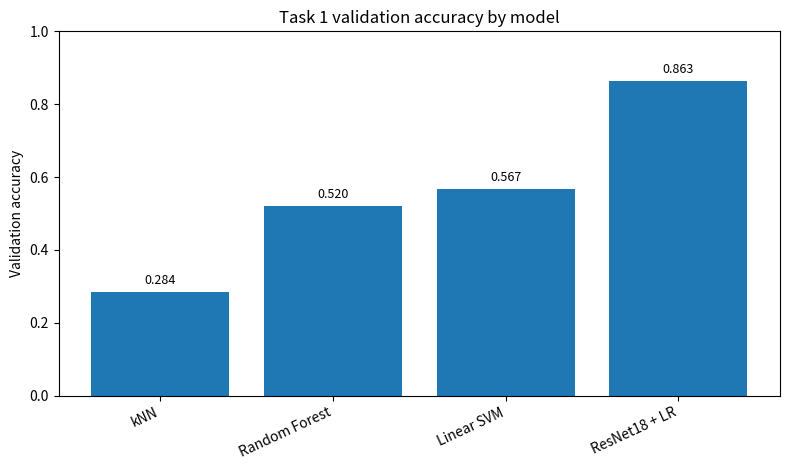
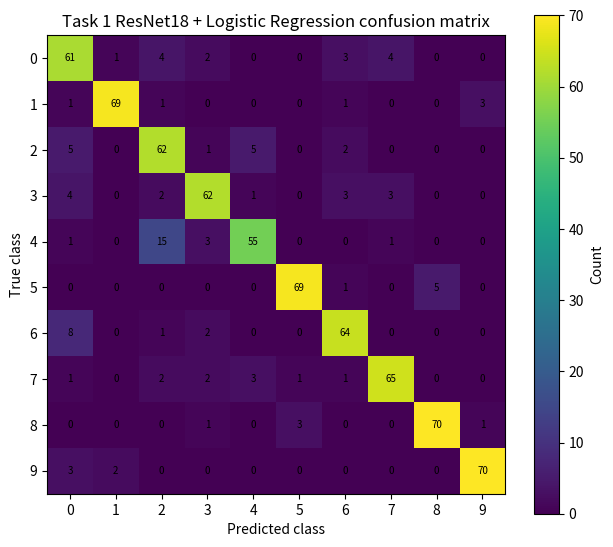
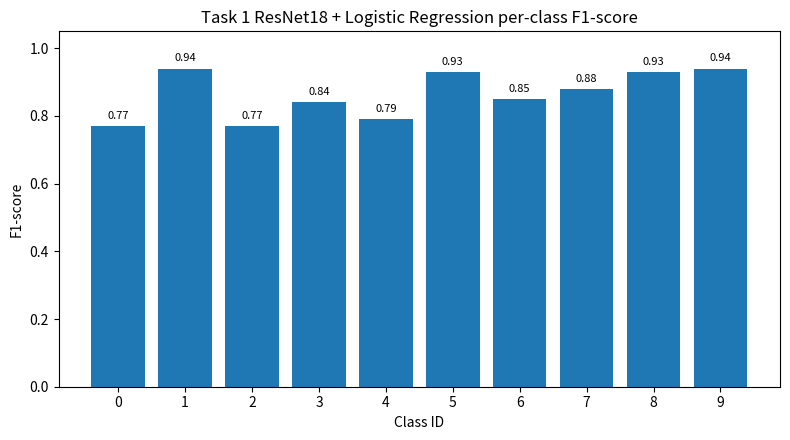
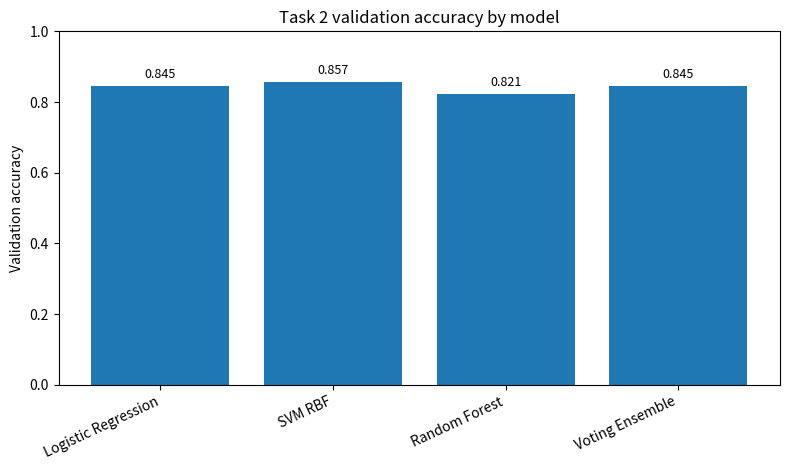
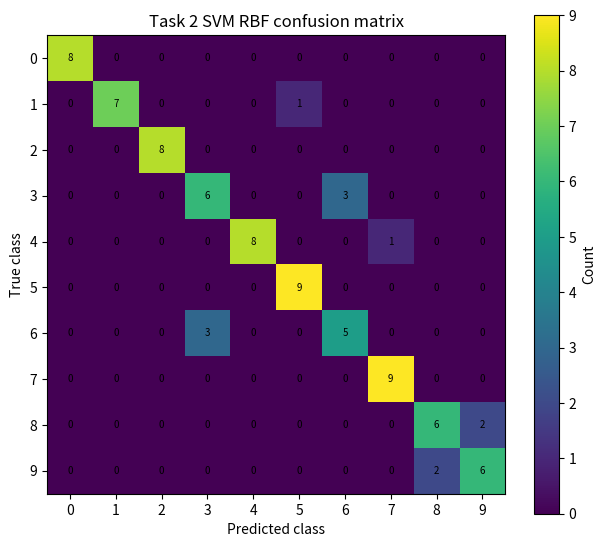
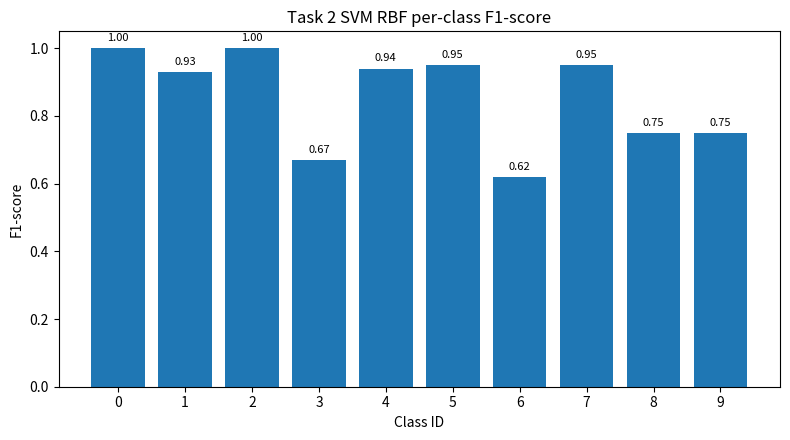

The matplotlib source for these figures, in order:
"""
Generate suggested report diagrams for COMP30027 Project 2.
Run from the folder containing this script:
    python generate_report_figures.py
Outputs are saved into ./report_figures/
"""

import os
import numpy as np
import matplotlib.pyplot as plt

OUT_DIR = "report_figures"
os.makedirs(OUT_DIR, exist_ok=True)

TASK1_ACC = {
    "kNN": 0.284,
    "Random Forest": 0.520,
    "Linear SVM": 0.5666666667,
    "ResNet18 + LR": 0.8626666667,
}

TASK2_ACC = {
    "Logistic Regression": 0.8452380952,
    "SVM RBF": 0.8571428571,
    "Random Forest": 0.8214285714,
    "Voting Ensemble": 0.8452380952,
}

TASK1_RESNET_CM = np.array([
    [61,1,4,2,0,0,3,4,0,0],
    [1,69,1,0,0,0,1,0,0,3],
    [5,0,62,1,5,0,2,0,0,0],
    [4,0,2,62,1,0,3,3,0,0],
    [1,0,15,3,55,0,0,1,0,0],
    [0,0,0,0,0,69,1,0,5,0],
    [8,0,1,2,0,0,64,0,0,0],
    [1,0,2,2,3,1,1,65,0,0],
    [0,0,0,1,0,3,0,0,70,1],
    [3,2,0,0,0,0,0,0,0,70],
])

TASK2_SVM_RBF_CM = np.array([
    [8,0,0,0,0,0,0,0,0,0],
    [0,7,0,0,0,1,0,0,0,0],
    [0,0,8,0,0,0,0,0,0,0],
    [0,0,0,6,0,0,3,0,0,0],
    [0,0,0,0,8,0,0,1,0,0],
    [0,0,0,0,0,9,0,0,0,0],
    [0,0,0,3,0,0,5,0,0,0],
    [0,0,0,0,0,0,0,9,0,0],
    [0,0,0,0,0,0,0,0,6,2],
    [0,0,0,0,0,0,0,0,2,6],
])

TASK1_RESNET_F1 = [0.77,0.94,0.77,0.84,0.79,0.93,0.85,0.88,0.93,0.94]
TASK2_SVM_F1 = [1.00,0.93,1.00,0.67,0.94,0.95,0.62,0.95,0.75,0.75]


def save_accuracy_chart(data, title, filename):
    labels = list(data.keys())
    values = list(data.values())
    plt.figure(figsize=(8, 4.8))
    bars = plt.bar(labels, values)
    plt.ylim(0, 1.0)
    plt.ylabel("Validation accuracy")
    plt.title(title)
    plt.xticks(rotation=25, ha="right")
    for bar, value in zip(bars, values):
        plt.text(bar.get_x() + bar.get_width()/2, value + 0.015, f"{value:.3f}", ha="center", va="bottom", fontsize=9)
    plt.tight_layout()
    plt.savefig(os.path.join(OUT_DIR, filename), dpi=200)
    plt.close()


def save_confusion_matrix(cm, title, filename):
    plt.figure(figsize=(6.4, 5.6))
    plt.imshow(cm)
    plt.title(title)
    plt.xlabel("Predicted class")
    plt.ylabel("True class")
    plt.xticks(range(cm.shape[1]))
    plt.yticks(range(cm.shape[0]))
    plt.colorbar(label="Count")
    for i in range(cm.shape[0]):
        for j in range(cm.shape[1]):
            plt.text(j, i, str(cm[i, j]), ha="center", va="center", fontsize=7)
    plt.tight_layout()
    plt.savefig(os.path.join(OUT_DIR, filename), dpi=200)
    plt.close()


def save_f1_chart(f1_scores, title, filename):
    plt.figure(figsize=(8, 4.5))
    x = np.arange(len(f1_scores))
    bars = plt.bar(x, f1_scores)
    plt.ylim(0, 1.05)
    plt.xlabel("Class ID")
    plt.ylabel("F1-score")
    plt.title(title)
    plt.xticks(x)
    for bar, value in zip(bars, f1_scores):
        plt.text(bar.get_x() + bar.get_width()/2, value + 0.015, f"{value:.2f}", ha="center", va="bottom", fontsize=8)
    plt.tight_layout()
    plt.savefig(os.path.join(OUT_DIR, filename), dpi=200)
    plt.close()


save_accuracy_chart(TASK1_ACC, "Task 1 validation accuracy by model", "figure1_task1_accuracy.png")
save_confusion_matrix(TASK1_RESNET_CM, "Task 1 ResNet18 + Logistic Regression confusion matrix", "figure2_task1_resnet_confusion_matrix.png")
save_f1_chart(TASK1_RESNET_F1, "Task 1 ResNet18 + Logistic Regression per-class F1-score", "figure3_task1_resnet_f1.png")
save_accuracy_chart(TASK2_ACC, "Task 2 validation accuracy by model", "figure4_task2_accuracy.png")
save_confusion_matrix(TASK2_SVM_RBF_CM, "Task 2 SVM RBF confusion matrix", "figure5_task2_svm_confusion_matrix.png")
save_f1_chart(TASK2_SVM_F1, "Task 2 SVM RBF per-class F1-score", "figure6_task2_svm_f1.png")

print(f"Saved figures to: {os.path.abspath(OUT_DIR)}")
